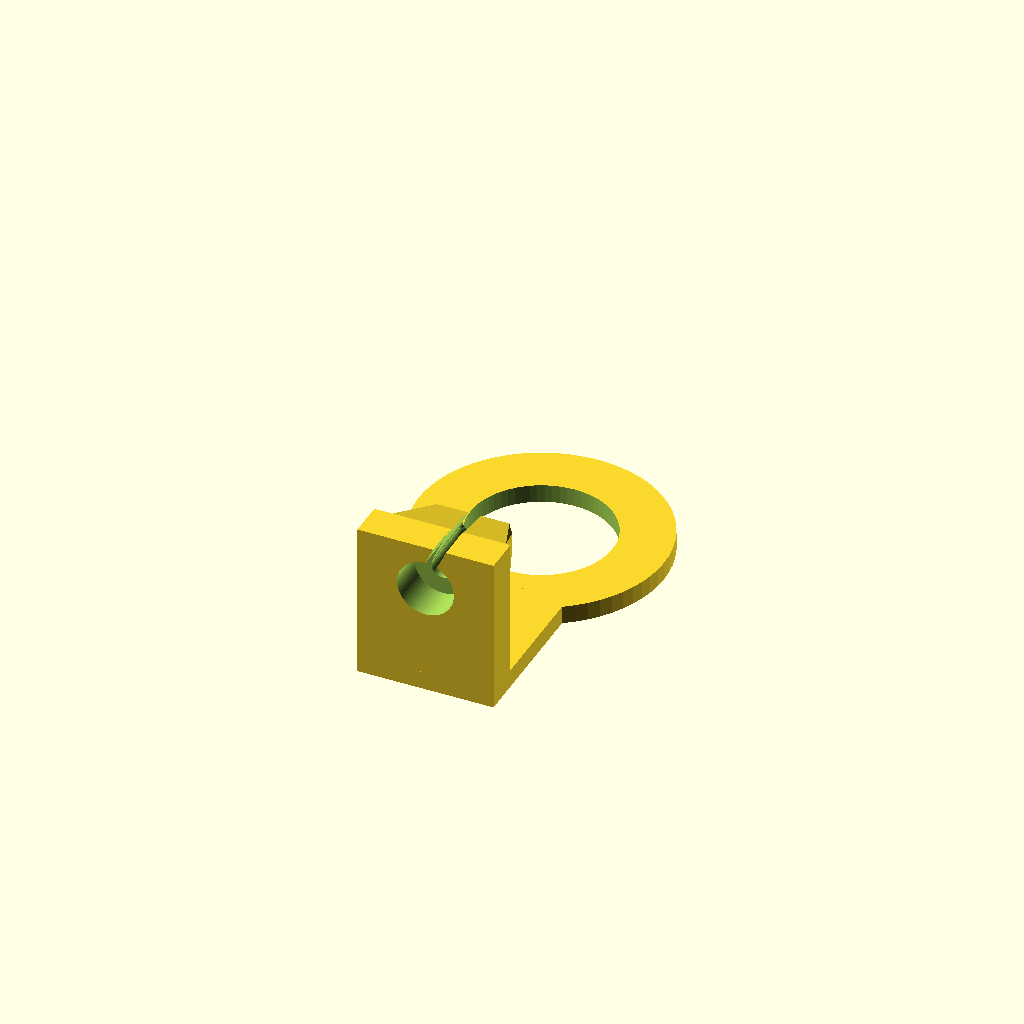
Cell 1: the model at its default parameters.
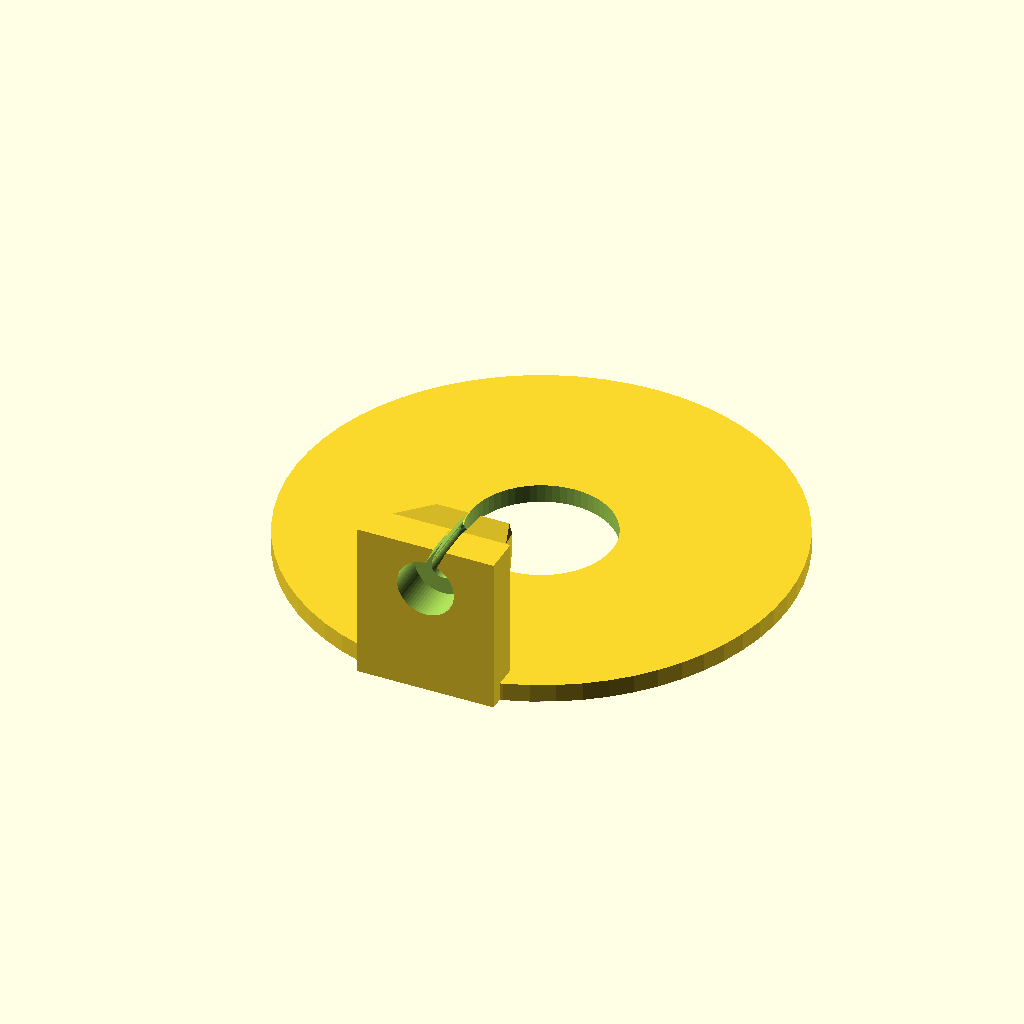
Cell 2 — stationary_collar_outer_d set to 21.6, the other parameters unchanged.
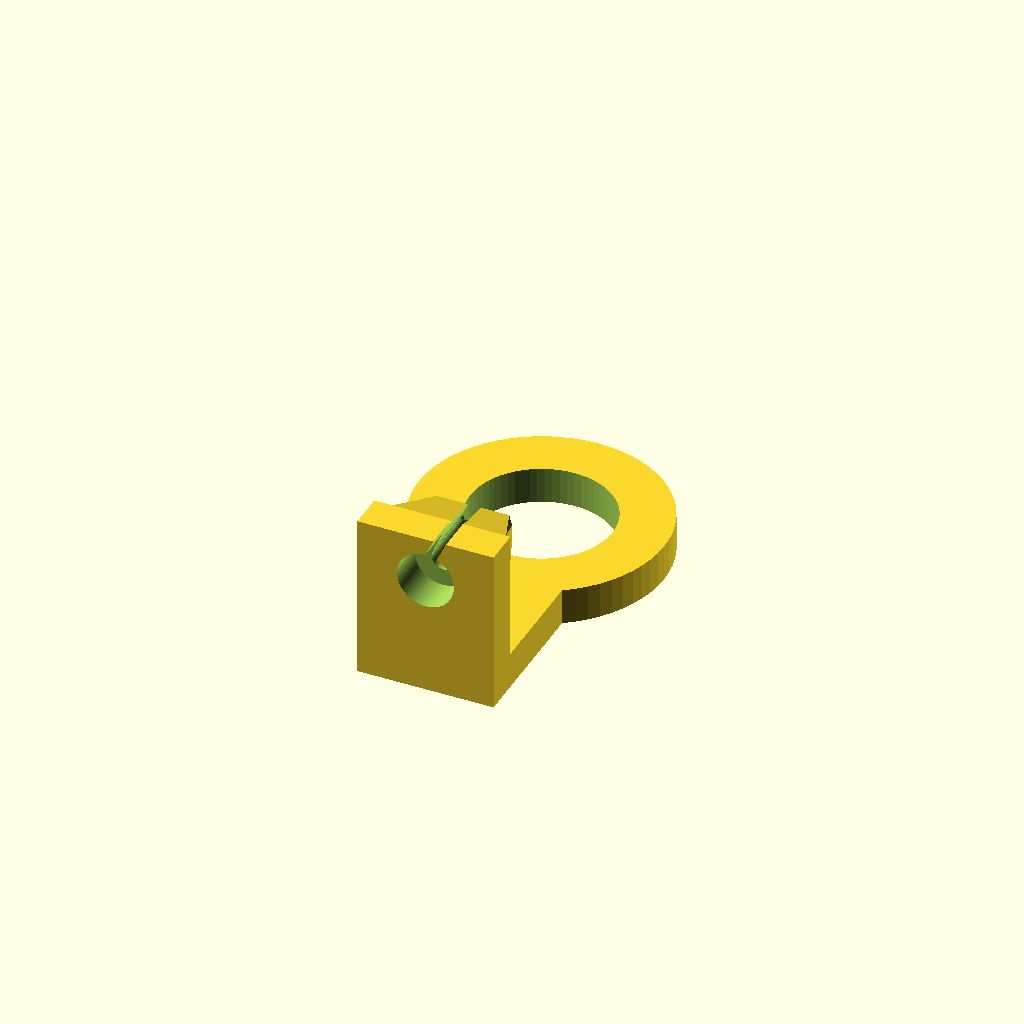
Cell 3: stationary_collar_depth_y = 1.6 (everything else at default).
One fixed orthographic camera (rotation 55°, 0°, 25°; colour scheme Cornfield) for every cell.
The OpenSCAD source (cad/source/clock-string-guide-v4.0.0.scad):
// DOUBLE TAKE FRAMES — STATIONARY-COLLAR STRING HOOP
// DTF_RELEASE: 4.0.0
// Status: CANONICAL
//
// Replaces the long pressure bar with one-purpose geometry:
// - a tight collar around the clock movement's immobile 6.8 mm outer sleeve;
// - a short backboard rooted in that collar;
// - one projecting, side-loadable string hoop at the established boss datum.
// The rotating hour and minute capstans remain completely separate.
// Clock-body retention is intentionally omitted; mounting putty remains the
// simpler optional remedy if a particular movement fits loosely.
// v3.2.2 restores the collar/backboard base to the exact 0.80 mm thickness of
// v3.1.3's thin central stationary floor. The former 3.00 mm value incorrectly
// inherited the old pressure bar's full thickness and made the base excessive.
// v3.2.1 restores the complete v3.1.3 functional boss interface verbatim:
// collar fit, boss envelope, round seat, angled side-loading slit, full beak,
// and internal beak channel. Only the long pressure bar remains removed.

$fn = 64;
eps = 0.05;

// 0 = print layout, collar rear face on the bed
// 1 = installed-coordinate preview
render_mode = 0;

// Exact established stationary-sleeve fit from v3.1.3.
stationary_column_spec_d = 6.80;
stationary_collar_bore_d = 6.25;
stationary_collar_outer_d = 10.80;
stationary_collar_depth_y = 0.80;
stationary_axis_z = -0.46;

// Exact v3.1.3 boss and side-load interface.
string_boss_w_x = 6.00;
string_boss_d_y = 4.00;
string_boss_h_z = 1.60;
string_hole_d = 2.50;
string_boss_xc = 0;
string_boss_y0 = 1.30;
string_boss_z0 = 8.90;
string_hole_xc = string_boss_xc;
string_hole_yc = string_boss_y0+string_boss_d_y/2;
beak_rigid_raise_y = 1.20;

hoop_center_x = string_hole_xc;
hoop_center_y = string_hole_yc+beak_rigid_raise_y;
hoop_plate_z0 = string_boss_z0;
hoop_plate_h_z = string_boss_h_z;
hoop_hole_d = string_hole_d;
hoop_plate_w_x = string_boss_w_x;
hoop_front_y = string_boss_y0+beak_rigid_raise_y+string_boss_d_y;
capstan_flange_d = 16.00;
capstan_flange_clearance_z =
    hoop_plate_z0-(stationary_axis_z+capstan_flange_d/2);

side_loading_slot_w_y = 0.50;
side_loading_slot_angle_deg = 25;
side_loading_slot_hole_overlap = 0.40;
side_loading_slot_shift_x = 0.35;

// Exact complete beak from v3.1.3.
beak_root_xc = string_hole_xc;
beak_tip_xc = string_hole_xc;
beak_wall_y = 1.20;
beak_root_front_y = string_hole_yc+string_hole_d/2+0.25;
beak_axial_center_shift_y = 0.50;
beak_tip_d_y = 0.80;
beak_tip_front_y = 3.60+beak_axial_center_shift_y;
beak_tip_back_y = beak_tip_front_y-beak_tip_d_y;
beak_tip_yc = (beak_tip_back_y+beak_tip_front_y)/2;
beak_root_yc = (beak_wall_y+beak_root_front_y)/2;
beak_root_d_y = beak_root_front_y-beak_wall_y;
beak_root_z = string_boss_z0+0.10;
beak_root_w_x = 5.00;
beak_root_h_z = 1.50;
beak_tip_shoulder_w_x = 4.00;
beak_tip_apex_w_x = 0.8*beak_tip_shoulder_w_x;
beak_tip_taper_h_z = 0.60;
clock_spindle_top_cassette_y = 8.00;
beak_tip_center_cassette_y = clock_spindle_top_cassette_y-1.00;
guide_origin_cassette_y = 1.00;
beak_tip_z = beak_tip_center_cassette_y-guide_origin_cassette_y;
beak_outlet_local_z = beak_tip_z+0.45;
beak_channel_tip_yc = 2.80+beak_axial_center_shift_y;
beak_channel_root_d = 1.00;
beak_channel_tip_d = 1.00;

// The backboard stays behind the rotating flange plane. Its top arm occupies
// the old boss envelope but has no clock-retention function.
backboard_w_x = 6.00;
backboard_y0 = -stationary_collar_depth_y/2;
backboard_y1 = stationary_collar_depth_y/2;
backboard_z0 = stationary_axis_z + stationary_collar_outer_d/2 - 1.40;
backboard_z1 = hoop_plate_z0 + hoop_plate_h_z;

assert(stationary_collar_bore_d < stationary_column_spec_d,
       "stationary collar is not a friction fit");
assert((stationary_collar_outer_d-stationary_collar_bore_d)/2 >= 2.0-eps,
       "stationary collar wall is too thin");
assert(side_loading_slot_w_y < hoop_hole_d,
       "side-loading mouth must remain narrower than the string seat");
assert(capstan_flange_clearance_z >= 1.0,
       "outboard hoop arm intrudes into the rotating capstan sweep");

module cyl_y(d,y0,y1,xc=0,zc=0){
    translate([xc,y1,zc])
        rotate([90,0,0])
            cylinder(d=d,h=y1-y0);
}

module stationary_collar(){
    difference(){
        cyl_y(
            stationary_collar_outer_d,
            -stationary_collar_depth_y/2,
             stationary_collar_depth_y/2,
            0,
            stationary_axis_z
        );
        cyl_y(
            stationary_collar_bore_d,
            -stationary_collar_depth_y/2-eps,
             stationary_collar_depth_y/2+eps,
            0,
            stationary_axis_z
        );
    }
}

module collar_backboard(){
    // Rear radial spoke/backboard: it rises beside the stationary sleeve only
    // at the collar plane, then hands off to the outboard axial post above the
    // rotating flange envelope.
    translate([
        -backboard_w_x/2,
        backboard_y0,
        backboard_z0
    ])
        cube([
            backboard_w_x,
            backboard_y1-backboard_y0,
            backboard_z1-backboard_z0
        ]);
}

module projecting_hoop_arm_solid(){
    // Axial post/arm outside the capstan sweep. In a side view this is the
    // upright green leg and short basketball-hoop rim from the concept sketch.
    translate([
        -hoop_plate_w_x/2,
        backboard_y0,
        hoop_plate_z0
    ])
        cube([
            hoop_plate_w_x,
            hoop_front_y-backboard_y0,
            hoop_plate_h_z
        ]);
}

module side_loading_slot_cutter(){
    hole_yc = string_hole_yc+beak_rigid_raise_y;
    slot_centerline_offset = string_hole_d/2
        -side_loading_slot_w_y/2
        -side_loading_slot_hole_overlap;
    slot_inner_x = string_hole_xc
        -cos(side_loading_slot_angle_deg)*slot_centerline_offset
        +side_loading_slot_shift_x;
    slot_inner_y = hole_yc
        +sin(side_loading_slot_angle_deg)*slot_centerline_offset;
    slot_outer_y = string_boss_y0+beak_rigid_raise_y+string_boss_d_y+3;
    slot_outer_x = slot_inner_x
        +tan(side_loading_slot_angle_deg)*(slot_outer_y-slot_inner_y);
    slot_z0 = -20;
    slot_z1 = 20;

    hull(){
        translate([slot_inner_x,slot_inner_y,(slot_z0+slot_z1)/2])
            cylinder(
                h=slot_z1-slot_z0,
                d=side_loading_slot_w_y,
                center=true
            );
        translate([slot_outer_x,slot_outer_y,(slot_z0+slot_z1)/2])
            cylinder(
                h=slot_z1-slot_z0,
                d=side_loading_slot_w_y,
                center=true
            );
    }
}

module captive_beak_solid(){
    translate([0,beak_rigid_raise_y,0])
        hull(){
            translate([beak_root_xc,beak_root_yc,beak_root_z])
                cube([
                    beak_root_w_x,
                    beak_root_d_y,
                    beak_root_h_z
                ],center=true);

            translate([beak_tip_xc,beak_tip_yc,0])
                rotate([90,0,0])
                    linear_extrude(height=beak_tip_d_y,center=true)
                        polygon(points=[
                            [-beak_tip_apex_w_x/2,beak_tip_z],
                            [ beak_tip_apex_w_x/2,beak_tip_z],
                            [ beak_tip_shoulder_w_x/2,
                              beak_tip_z+beak_tip_taper_h_z],
                            [-beak_tip_shoulder_w_x/2,
                              beak_tip_z+beak_tip_taper_h_z]
                        ]);
        }
}

module captive_beak_channel(){
    hull(){
        translate([
            string_hole_xc,
            string_hole_yc+beak_rigid_raise_y,
            string_boss_z0+0.80
        ])
            sphere(d=beak_channel_root_d);
        translate([
            beak_tip_xc,
            beak_channel_tip_yc+beak_rigid_raise_y,
            beak_outlet_local_z
        ])
            sphere(d=beak_channel_tip_d);
    }
}

module hoop_string_void(){
    translate([
        hoop_center_x,
        hoop_center_y,
        hoop_plate_z0-eps
    ])
        cylinder(
            d=hoop_hole_d,
            h=hoop_plate_h_z+2*eps
        );

    side_loading_slot_cutter();
}

module stationary_string_hoop_installed(){
    difference(){
        union(){
            stationary_collar();
            collar_backboard();
            projecting_hoop_arm_solid();
            captive_beak_solid();
        }
        hoop_string_void();
        captive_beak_channel();
    }
}

module stationary_string_hoop_print_layout(){
    // Installed +Y becomes print +Z. The collar rear face, backboard, and rear
    // edge of the projecting arm all begin on the build plate as one body.
    translate([0,0,stationary_collar_depth_y/2])
        rotate([90,0,0])
            stationary_string_hoop_installed();
}

if(render_mode==1)
    stationary_string_hoop_installed();
else
    stationary_string_hoop_print_layout();
Customizer parameters (derived from the source; name, type, default, range or options):
eps: number, default 0.05
render_mode: number, default 0
stationary_column_spec_d: number, default 6.8
stationary_collar_bore_d: number, default 6.25
stationary_collar_outer_d: number, default 10.8
stationary_collar_depth_y: number, default 0.8
stationary_axis_z: number, default -0.46
string_boss_w_x: number, default 6
string_boss_d_y: number, default 4
string_boss_h_z: number, default 1.6
string_hole_d: number, default 2.5
string_boss_xc: number, default 0
string_boss_y0: number, default 1.3
string_boss_z0: number, default 8.9
beak_rigid_raise_y: number, default 1.2
capstan_flange_d: number, default 16
side_loading_slot_w_y: number, default 0.5
side_loading_slot_angle_deg: number, default 25
side_loading_slot_hole_overlap: number, default 0.4
side_loading_slot_shift_x: number, default 0.35
beak_wall_y: number, default 1.2
beak_axial_center_shift_y: number, default 0.5
beak_tip_d_y: number, default 0.8
beak_root_w_x: number, default 5
beak_root_h_z: number, default 1.5
beak_tip_shoulder_w_x: number, default 4
beak_tip_taper_h_z: number, default 0.6
clock_spindle_top_cassette_y: number, default 8
guide_origin_cassette_y: number, default 1
beak_channel_root_d: number, default 1
beak_channel_tip_d: number, default 1
backboard_w_x: number, default 6
